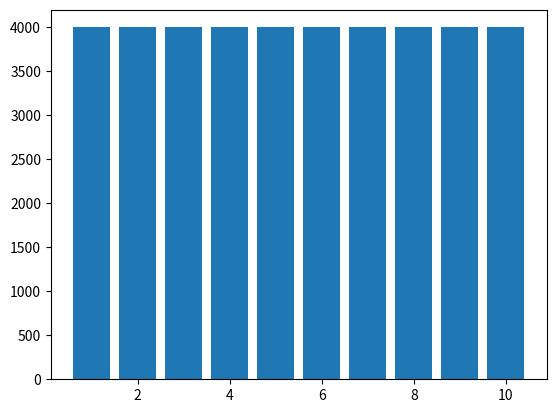
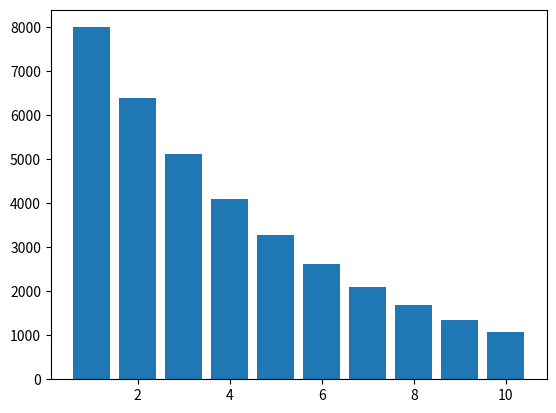
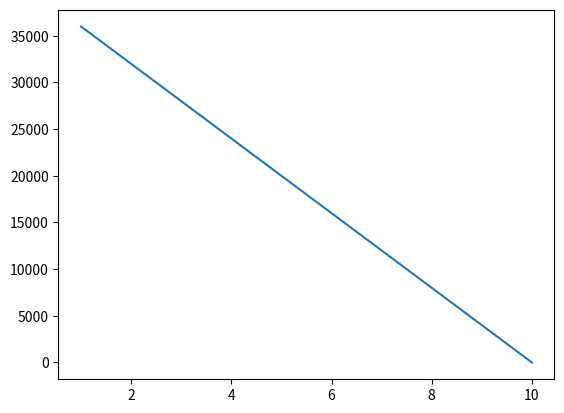
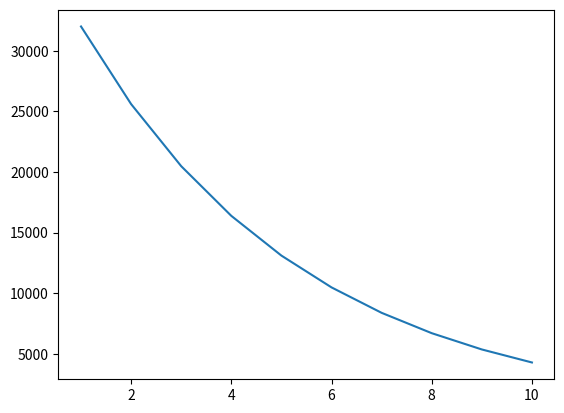
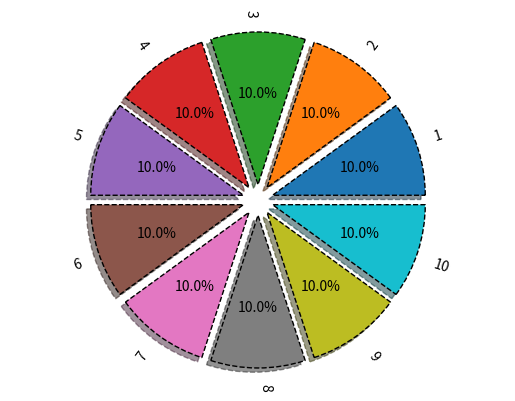
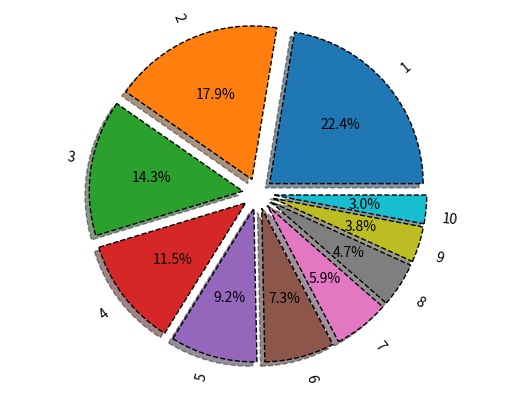

These charts were generated, in order, by the following Python code:
#1 задание выполнял вместе с Кутиловым Богданом, проверил Кашин Матвей
from sympy import *
k,T,C,L = symbols('k T C L')
#1-й способ 100000
# 
Am_lst=[]
C_ost_lst=[]
print ('индивидуальное задание 4 вариант')
C_ost = 40000
Am_lst=[]
C_ost_lst=[]
for i in range (10):
  Am=(C-L)/T  
  C_ost -= Am.subs({C:40000, T:10, L:0})
  Am_lst.append(round(Am.subs({C:40000, T:10, L:0}),2))
  C_ost_lst.append(round(C_ost,2))
print('Am_lst: ', Am_lst)
print('C_ost_lst: ',C_ost_lst)
#2-й способ
Aj=0
C_ost=40000
Am_lst_2=[]
C_ost_lst_2=[]
for i in range (10):
  Am= k*1/T*(C-Aj)
  C_ost-= Am.subs({C:40000, T:10, k:2})
  Am_lst_2.append(round(Am.subs({C:40000, T:10, k:2}),2))
  Aj+=Am.subs({C:40000, T:10, k:2})
  C_ost_lst_2.append(round(C_ost,2))
print ('Am_lst_2: ', Am_lst_2)
print ('C_ost_lst_2: ',C_ost_lst_2)
#Представление в таблице
import pandas as pd
Y= range(1,11)
table1=list(zip(Y,Am_lst,C_ost_lst))
table2=list(zip(Y,Am_lst_2,C_ost_lst_2))
tframe=pd.DataFrame(table1,columns=['Y','Am_lst','C_ost_lst'])
tframe2=pd.DataFrame(table2,columns=['Y','Am_lst_2','C_ost_lst_2'])
print(tframe)
print(tframe2)

#контейнер визуализации
import numpy as np 
import matplotlib.pyplot as plt# Что это означает? подключение библиотеки для графиков и обозначает ссылку на нее plt
plt.figure()
plt.plot(tframe['Y'],tframe['C_ost_lst'],label='Am_lst')
plt.savefig('chart7.png')
plt.figure() 
plt.plot(tframe2['Y'],tframe2['C_ost_lst_2'],label='Am_lst_2')
plt.savefig('chart8.png')
#круговая диаграмма по 1 способу
vals=Am_lst
labels=[str(x) for x in range(1,11)]# Что это означает? создание списка из 6 элементов
explode =(0.1,0.1,0.1,0.1,0.1,0.1,0.1,0.1,0.1,0.1)
fig,ax=plt.subplots()
ax.pie(vals,explode=explode,labels=labels,autopct='%1.1f%%',shadow=True,wedgeprops={'lw':1,'ls':'--','edgecolor': "k"},rotatelabels=True)
ax.axis("equal")
plt.savefig('chart9.png')
#круговая диаграмма по 2 способу
vals=Am_lst_2
labels=[str(x) for x in range(1,11)]
explode =(0.1,0.1,0.1,0.1,0.1,0.1,0.1,0.1,0.1,0.1)
fig,ax=plt.subplots() # Что это означает?
ax.pie(vals,explode=explode,labels=labels,autopct='%1.1f%%',shadow=True,wedgeprops={'lw':1,'ls':'--','edgecolor': "k"},rotatelabels=True)
ax.axis("equal")
plt.savefig('chart10.png')

table1 = list(zip(Y, Am_lst))
table2 = list(zip(Y, Am_lst_2))
tframe = pd.DataFrame(table1, columns=['Y', 'Am_lst'])
tframe2 = pd.DataFrame(table2, columns=['Y', 'Am_lst_2']) # Что это означает? разбивка данных таблицы на оси и их подписи
plt.figure()
plt.bar(tframe['Y'], tframe['Am_lst'])
plt.savefig('chart11.png')
plt.close()
plt.figure()
plt.bar(tframe2['Y'], tframe2['Am_lst_2'])
plt.savefig('chart12.png')
plt.close()

#нет исходных данных и указаний варианта , 4,5/5
# на вопросы ответил Кашин Матвей
# 5 задание с SHell
# 6 задание. Подвязан аккаунт на гитхаб и подгружены файлы на гидхам
# 7 задание. Внесены изменения в соответсвии с новыми исходными данными: сумма 40000, срок 10 лет
